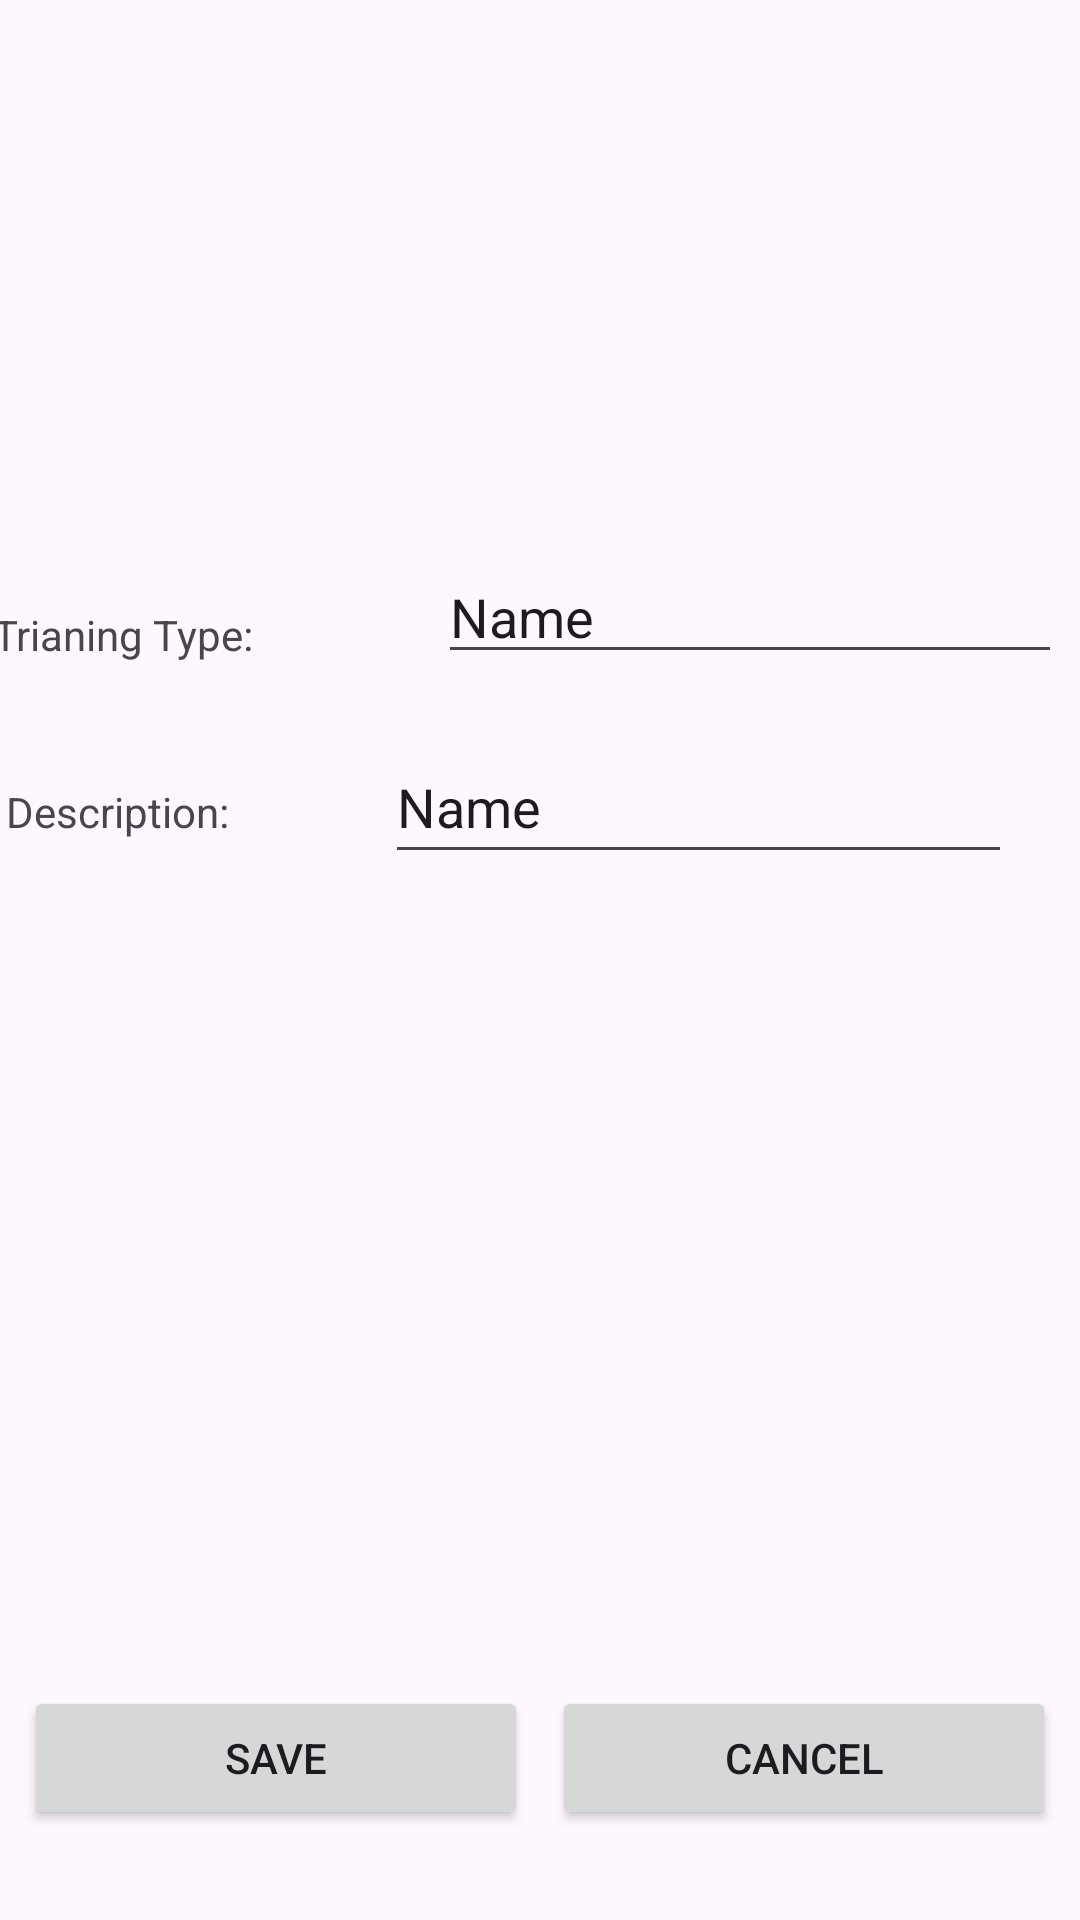

This screen was rendered from an Android layout file. Write that file and the resources it references.
<!-- AndroidManifest.xml: application theme Theme.KotlinFinal -->
<!-- res/layout/activity_add_training.xml -->
<?xml version="1.0" encoding="utf-8"?>
<androidx.constraintlayout.widget.ConstraintLayout xmlns:android="http://schemas.android.com/apk/res/android"
    xmlns:app="http://schemas.android.com/apk/res-auto"
    xmlns:tools="http://schemas.android.com/tools"
    android:id="@+id/main"
    android:layout_width="match_parent"
    android:layout_height="match_parent"
    tools:context=".AddTrainingActivity">

    <ImageView
        android:id="@+id/imageView"
        android:layout_width="256dp"
        android:layout_height="209dp"
        android:layout_marginStart="77dp"
        android:layout_marginTop="16dp"
        android:layout_marginEnd="78dp"
        android:layout_marginBottom="506dp"
        app:layout_constraintBottom_toBottomOf="parent"
        app:layout_constraintEnd_toEndOf="parent"
        app:layout_constraintStart_toStartOf="parent"
        app:layout_constraintTop_toTopOf="parent"
        app:srcCompat="@drawable/avatar" />

    <TextView
        android:id="@+id/textView"
        android:layout_width="wrap_content"
        android:layout_height="wrap_content"
        android:layout_marginStart="8dp"
        android:layout_marginTop="43dp"
        android:layout_marginEnd="287dp"
        android:layout_marginBottom="20dp"
        android:text="Trianing Type:"
        app:layout_constraintBottom_toTopOf="@+id/textView2"
        app:layout_constraintEnd_toEndOf="parent"
        app:layout_constraintStart_toStartOf="parent"
        app:layout_constraintTop_toBottomOf="@+id/imageView" />

    <TextView
        android:id="@+id/textView2"
        android:layout_width="wrap_content"
        android:layout_height="wrap_content"
        android:layout_marginStart="8dp"
        android:layout_marginTop="20dp"
        android:layout_marginEnd="290dp"
        android:layout_marginBottom="381dp"
        android:text="Description:"
        app:layout_constraintBottom_toBottomOf="parent"
        app:layout_constraintEnd_toEndOf="parent"
        app:layout_constraintStart_toStartOf="parent"
        app:layout_constraintTop_toBottomOf="@+id/textView" />

    <EditText
        android:id="@+id/etAddTrainingType"
        android:layout_width="208dp"
        android:layout_height="37dp"
        android:layout_marginStart="62dp"
        android:layout_marginEnd="48dp"
        android:ems="10"
        android:inputType="text"
        android:text="Name"
        app:layout_constraintBaseline_toBaselineOf="@+id/textView"
        app:layout_constraintEnd_toEndOf="parent"
        app:layout_constraintHorizontal_bias="0.0"
        app:layout_constraintStart_toEndOf="@+id/textView" />

    <EditText
        android:id="@+id/etAddTrainingDecription"
        android:layout_width="209dp"
        android:layout_height="48dp"
        android:layout_marginStart="52dp"
        android:ems="10"
        android:inputType="text"
        android:text="Name"
        app:layout_constraintBaseline_toBaselineOf="@+id/textView2"
        app:layout_constraintStart_toEndOf="@+id/textView2" />

    <Button
        android:id="@+id/btnAddTrainingSave"
        android:layout_width="0dp"
        android:layout_height="wrap_content"
        android:layout_marginStart="8dp"
        android:layout_marginEnd="4dp"
        android:layout_marginBottom="30dp"
        android:text="SAVE"
        app:layout_constraintBottom_toBottomOf="parent"
        app:layout_constraintEnd_toStartOf="@+id/btnaddTrainingCancel"
        app:layout_constraintHorizontal_bias="0.5"
        app:layout_constraintStart_toStartOf="parent" />

    <Button
        android:id="@+id/btnaddTrainingCancel"
        android:layout_width="0dp"
        android:layout_height="wrap_content"
        android:layout_marginStart="4dp"
        android:layout_marginEnd="8dp"
        android:text="CANCEL"
        app:layout_constraintBaseline_toBaselineOf="@+id/btnAddTrainingSave"
        app:layout_constraintEnd_toEndOf="parent"
        app:layout_constraintHorizontal_bias="0.5"
        app:layout_constraintStart_toEndOf="@+id/btnAddTrainingSave" />
</androidx.constraintlayout.widget.ConstraintLayout>
<!-- resources referenced by this layout -->
<resources>
  <style name="Theme.KotlinFinal" parent="Base.Theme.KotlinFinal" />
  <style name="Base.Theme.KotlinFinal" parent="Theme.Material3.DayNight.NoActionBar">
          
          
      </style>
</resources>
